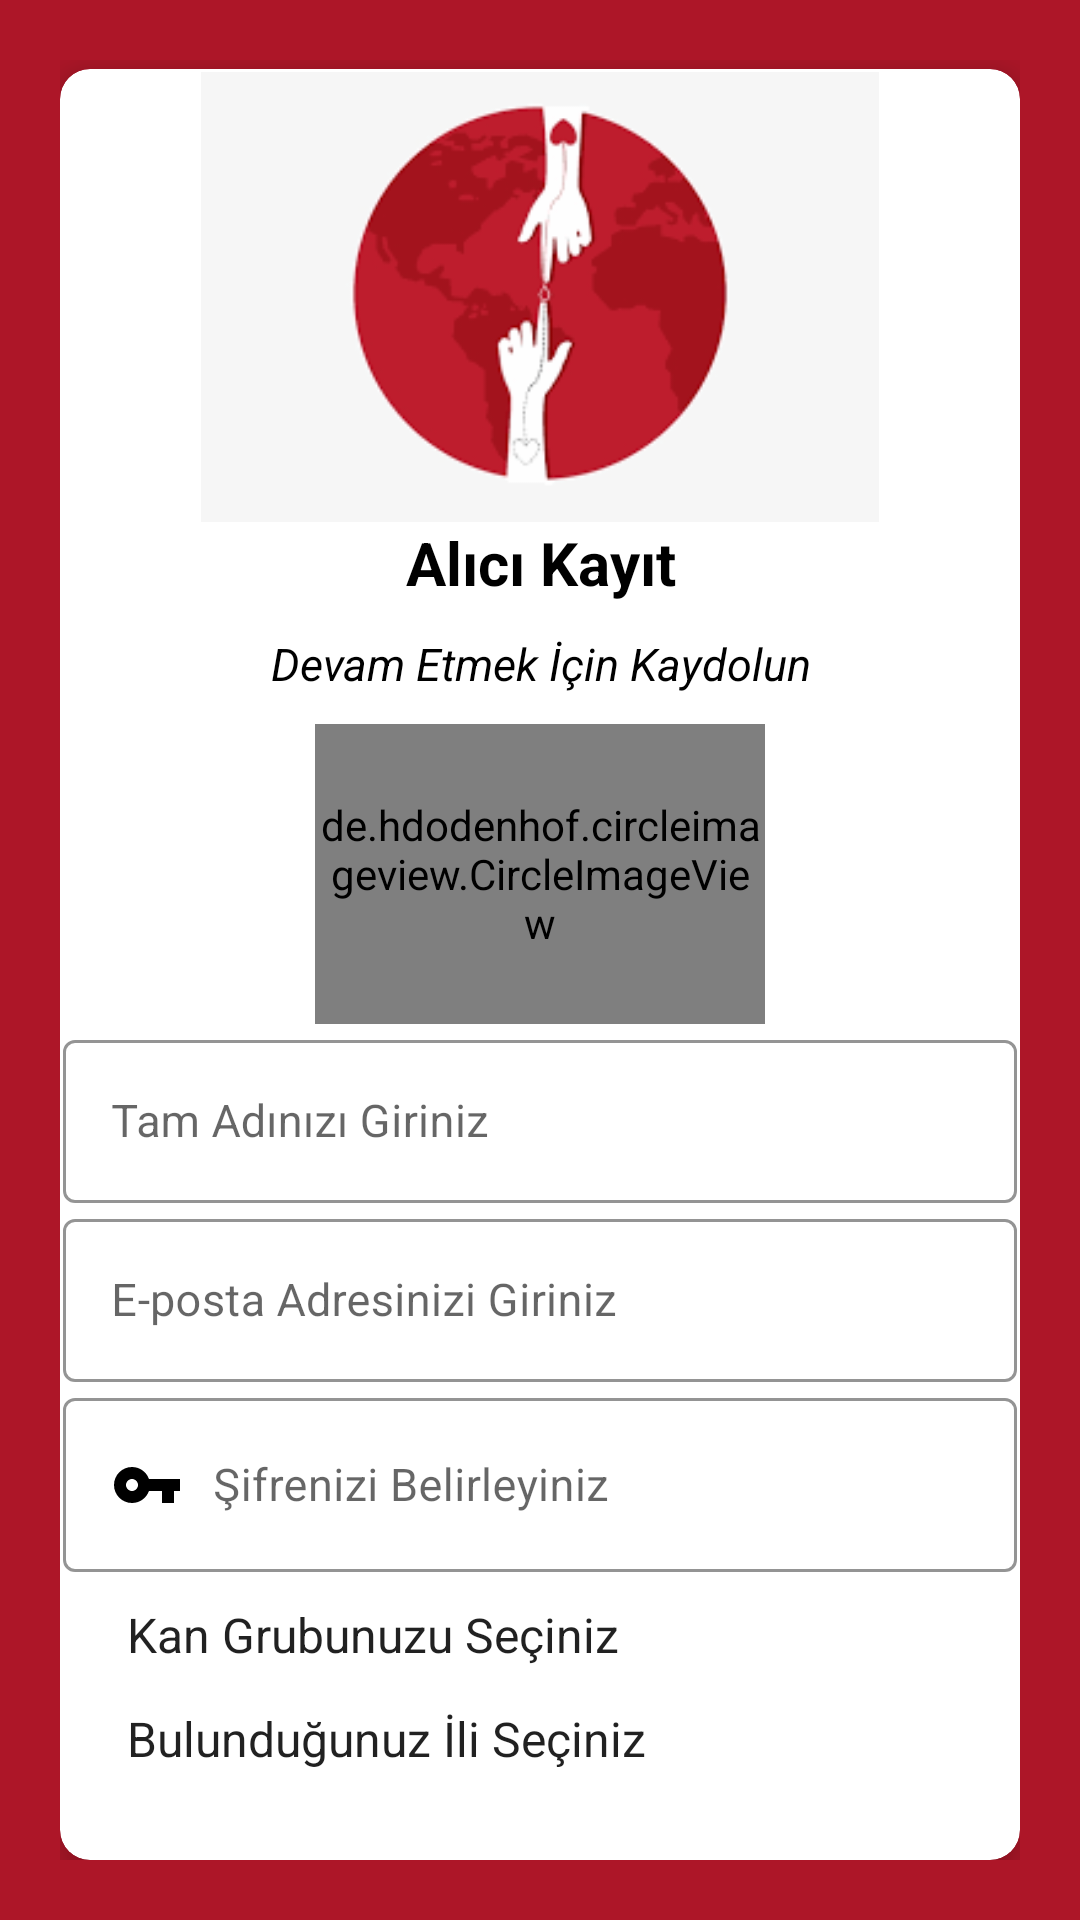

Layout XML and referenced resources for this Android screen:
<!-- AndroidManifest.xml: application theme Theme.BloodDonationApp -->
<!-- res/layout/activity_recipient_registration.xml -->
<?xml version="1.0" encoding="utf-8"?>
<LinearLayout xmlns:android="http://schemas.android.com/apk/res/android"
    xmlns:app="http://schemas.android.com/apk/res-auto"
    xmlns:tools="http://schemas.android.com/tools"
    android:layout_width="match_parent"
    android:layout_height="match_parent"
    android:orientation="vertical"
    android:padding="20dp"
    android:background="#F0A8081B"
    tools:context=".recipientRegistrationActivity">

    <androidx.cardview.widget.CardView
        android:layout_width="match_parent"
        android:layout_height="wrap_content"
        android:layout_marginTop="3dp"
        app:cardCornerRadius="10dp"
        app:cardElevation="10dp"
        android:elevation="10dp">

        <LinearLayout
            android:layout_width="match_parent"
            android:layout_height="wrap_content"
            android:orientation="vertical"
            android:layout_margin="1dp">
            <ImageView
                android:layout_width="250dp"
                android:layout_height="150dp"
                android:layout_gravity="center"
                android:layout_marginTop="0dp"
                android:src="@drawable/bdalogo"/>
            <TextView
                android:layout_width="match_parent"
                android:layout_height="wrap_content"
                android:text="Alıcı Kayıt"
                android:textStyle="bold"
                android:textSize="20sp"
                android:textColor="#000"
                android:gravity="center"/>
            <TextView
                android:layout_width="match_parent"
                android:layout_height="wrap_content"
                android:text="Devam Etmek İçin Kaydolun"
                android:textColor="#000"
                android:textSize="15sp"
                android:textStyle="italic"
                android:gravity="center"
                android:layout_marginTop="10dp"/>
            <LinearLayout
                android:layout_width="match_parent"
                android:layout_height="wrap_content"
                android:orientation="vertical"
                android:layout_marginTop="10dp"
                android:layout_marginBottom="20dp">

                <de.hdodenhof.circleimageview.CircleImageView
                    android:id="@+id/profile_image"
                    android:layout_width="150dp"
                    android:layout_height="100dp"
                    android:layout_gravity="center"
                    android:src="@drawable/profile"
                    app:civ_border_width="2dp"
                    app:civ_border_color="#FF000000"/>
                <com.google.android.material.textfield.TextInputLayout
                    android:layout_width="match_parent"
                    android:layout_height="wrap_content"
                    android:theme="@style/TextInputLayoutStyle"
                    style="@style/Widget.MaterialComponents.TextInputLayout.OutlinedBox.Dense"
                    app:boxStrokeColor="#000">
                    <com.google.android.material.textfield.TextInputEditText
                        android:id="@+id/registerFullName"
                        android:layout_width="match_parent"
                        android:layout_height="wrap_content"
                        android:hint="Tam Adınızı Giriniz"
                        android:drawablePadding="20dp"
                        android:textColor="#000"
                        android:textSize="15sp"
                        android:textColorHint="#000"
                        android:drawableStart="@drawable/ic_person"/>
                </com.google.android.material.textfield.TextInputLayout>
                <com.google.android.material.textfield.TextInputLayout
                    android:layout_width="match_parent"
                    android:layout_height="wrap_content"
                    android:theme="@style/TextInputLayoutStyle"
                    style="@style/Widget.MaterialComponents.TextInputLayout.OutlinedBox.Dense"
                    app:boxStrokeColor="#000"
                  >
                    <com.google.android.material.textfield.TextInputEditText
                        android:id="@+id/registerEmail"
                        android:layout_width="match_parent"
                        android:layout_height="wrap_content"
                        android:hint="E-posta Adresinizi Giriniz"
                        android:inputType="textEmailAddress"
                        android:drawablePadding="10dp"
                        android:textColor="#000"
                        android:textSize="15sp"
                        android:textColorHint="#000"
                        android:drawableStart="@drawable/ic_email"/>
                </com.google.android.material.textfield.TextInputLayout>

                <com.google.android.material.textfield.TextInputLayout
                    android:layout_width="match_parent"
                    android:layout_height="wrap_content"
                    android:theme="@style/TextInputLayoutStyle"
                    style="@style/Widget.MaterialComponents.TextInputLayout.OutlinedBox.Dense"
                    app:boxStrokeColor="#000"
                   >
                    <com.google.android.material.textfield.TextInputEditText
                        android:id="@+id/registerPasword"
                        android:layout_width="match_parent"
                        android:layout_height="wrap_content"
                        android:hint="Şifrenizi Belirleyiniz"
                        android:inputType="textPassword"
                        android:drawablePadding="10dp"
                        android:textColor="#000"
                        android:textSize="15sp"
                        android:textColorHint="#000"
                        android:drawableStart="@drawable/ic_key"/>
                </com.google.android.material.textfield.TextInputLayout>

                <Spinner
                    android:layout_width="match_parent"
                    android:layout_height="wrap_content"
                    android:layout_gravity="center"
                    android:gravity="center"
                    android:id="@+id/bloodGroupsSpinner"
                    android:background="#fff"
                    android:layout_marginStart="9dp"
                    android:layout_marginTop="10dp"
                    android:layout_marginBottom="10dp"
                    android:entries="@array/bloobgroups"/>
                <Spinner
                    android:layout_width="match_parent"
                    android:layout_height="wrap_content"
                    android:layout_gravity="center"
                    android:gravity="center"
                    android:id="@+id/citiesSpinner"
                    android:background="#fff"
                    android:layout_marginStart="9dp"
                    android:layout_marginTop="3dp"
                    android:layout_marginBottom="10dp"
                    android:entries="@array/citysgroups"/>
                <Button
                    android:id="@+id/registerButton"
                    android:text="Şimdi Kayıt ol"
                    android:textAllCaps="false"
                    android:layout_marginTop="8dp"
                    android:layout_gravity="center"
                    android:textColor="#fff"
                    android:textSize="20sp"
                    android:background="@drawable/buttons_backgraund"
                    android:layout_width="match_parent"
                    android:layout_height="wrap_content"/>
                <TextView
                    android:id="@+id/backButton"
                    android:text="Zaten Alıcı Mısın ? Giriş Yap"
                    android:gravity="center"
                    android:textStyle="bold"
                    android:layout_marginTop="15dp"
                    android:textColor="#000"
                    android:textSize="15sp"
                    android:layout_width="match_parent"
                    android:layout_height="wrap_content"/>

            </LinearLayout>
        </LinearLayout>
    </androidx.cardview.widget.CardView>


</LinearLayout>
<!-- resources referenced by this layout -->
<resources>
  <string-array name="bloobgroups">
          <item>Kan Grubunuzu Seçiniz</item>
          <item>A+</item>
          <item>A-</item>
          <item>B+</item>
          <item>B-</item>
          <item>AB+</item>
          <item>AB-</item>
          <item>0+</item>
          <item>0-</item>
      </string-array>
  <!-- drawable buttons_backgraund (drawable) -->
  <?xml version="1.0" encoding="utf-8"?>
  <shape xmlns:android="http://schemas.android.com/apk/res/android">
      <solid
          android:color="#F0A8081B"/>
      <corners
          android:radius="15dp"/>
  
  </shape>
  <!-- drawable ic_key (drawable) -->
  <vector xmlns:android="http://schemas.android.com/apk/res/android"
      android:width="24dp"
      android:height="24dp"
      android:viewportWidth="24"
      android:viewportHeight="24"
      android:tint="#000">>
    <path
        android:fillColor="#000"
        android:pathData="M12.65,10C11.83,7.67 9.61,6 7,6c-3.31,0 -6,2.69 -6,6s2.69,6 6,6c2.61,0 4.83,-1.67 5.65,-4H17v4h4v-4h2v-4H12.65zM7,14c-1.1,0 -2,-0.9 -2,-2s0.9,-2 2,-2 2,0.9 2,2 -0.9,2 -2,2z"/>
  </vector>
  <style name="TextInputLayoutStyle" parent="Widget.MaterialComponents.TextInputLayout.OutlinedBox">
          <item name="boxStrokeColor">#fff</item>
          <item name="boxStrokeWidth">2dp</item>
  
      </style>
  <style name="Theme.BloodDonationApp" parent="Theme.MaterialComponents.DayNight.NoActionBar">
          
          <item name="colorPrimary">@color/purple_500</item>
          <item name="colorPrimaryVariant">@color/purple_700</item>
          <item name="colorOnPrimary">@color/white</item>
          
          <item name="colorSecondary">@color/teal_200</item>
          <item name="colorSecondaryVariant">@color/teal_700</item>
          <item name="colorOnSecondary">@color/black</item>
          
          <item name="android:statusBarColor" tools:targetApi="l">?attr/colorPrimaryVariant</item>
          
      </style>
  <color name="purple_500">#F0A8081B</color>
  <color name="purple_700">#FF3700B3</color>
  <color name="white">#FFFFFFFF</color>
  <color name="teal_200">#FF03DAC5</color>
  <color name="teal_700">#FF018786</color>
  <color name="black">#FF000000</color>
</resources>
